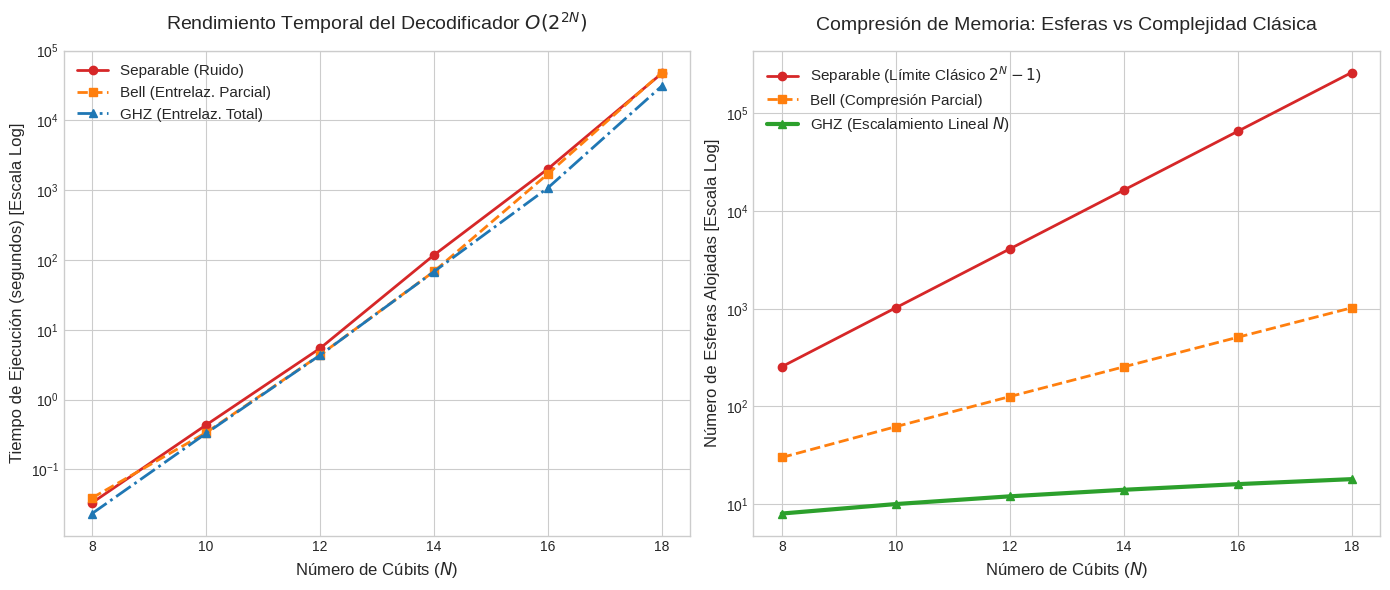

Source code (Python):
import matplotlib.pyplot as plt
import numpy as np

# ==========================================
# DATOS EMPÍRICOS EXTRAÍDOS DE LA VALIDACIÓN
# ==========================================
n_qubits = [8, 10, 12, 14, 16, 18]

# Tiempo de CPU (segundos)
tiempo_separable = [0.0332, 0.4319, 5.4146, 117.5586, 2020.2077, 47212.6811]
tiempo_parcial = [0.0390, 0.3359, 4.3514, 68.5117, 1710.7145, 48509.6158]
tiempo_ghz = [0.0233, 0.3274, 4.3245, 68.0749, 1078.5832, 31077.5839]

# Memoria: Número de esferas instanciadas
esferas_separable = [255, 1023, 4095, 16383, 65534, 262142]  # Límite clásico O(2^N)
esferas_parcial = [30, 62, 126, 254, 510, 1022]
esferas_ghz = [8, 10, 12, 14, 16, 18]                        # Límite optimizado O(N)

# Configuración de estilo
plt.style.use('seaborn-v0_8-whitegrid')
fig, (ax1, ax2) = plt.subplots(1, 2, figsize=(14, 6))

# ==========================================
# GRÁFICA 1: RENDIMIENTO TEMPORAL
# ==========================================
ax1.plot(n_qubits, tiempo_separable, marker='o', linestyle='-', color='#d62728', linewidth=2, label='Separable (Ruido)')
ax1.plot(n_qubits, tiempo_parcial, marker='s', linestyle='--', color='#ff7f0e', linewidth=2, label='Bell (Entrelaz. Parcial)')
ax1.plot(n_qubits, tiempo_ghz, marker='^', linestyle='-.', color='#1f77b4', linewidth=2, label='GHZ (Entrelaz. Total)')

ax1.set_yscale('log')
ax1.set_title('Rendimiento Temporal del Decodificador $O(2^{2N})$', fontsize=14, pad=15)
ax1.set_xlabel('Número de Cúbits ($N$)', fontsize=12)
ax1.set_ylabel('Tiempo de Ejecución (segundos) [Escala Log]', fontsize=12)
ax1.set_xticks(n_qubits)
ax1.legend(fontsize=11)

# ==========================================
# GRÁFICA 2: COMPRESIÓN DE MEMORIA
# ==========================================
ax2.plot(n_qubits, esferas_separable, marker='o', linestyle='-', color='#d62728', linewidth=2, label='Separable (Límite Clásico $2^N-1$)')
ax2.plot(n_qubits, esferas_parcial, marker='s', linestyle='--', color='#ff7f0e', linewidth=2, label='Bell (Compresión Parcial)')
ax2.plot(n_qubits, esferas_ghz, marker='^', linestyle='-', color='#2ca02c', linewidth=3, label='GHZ (Escalamiento Lineal $N$)')

ax2.set_yscale('log')
ax2.set_title('Compresión de Memoria: Esferas vs Complejidad Clásica', fontsize=14, pad=15)
ax2.set_xlabel('Número de Cúbits ($N$)', fontsize=12)
ax2.set_ylabel('Número de Esferas Alojadas [Escala Log]', fontsize=12)
ax2.set_xticks(n_qubits)
ax2.legend(fontsize=11)

# Ajustes finales y guardado
plt.tight_layout()
plt.savefig('benchmark_esferas_bloch.png', dpi=300, bbox_inches='tight')
plt.show()
